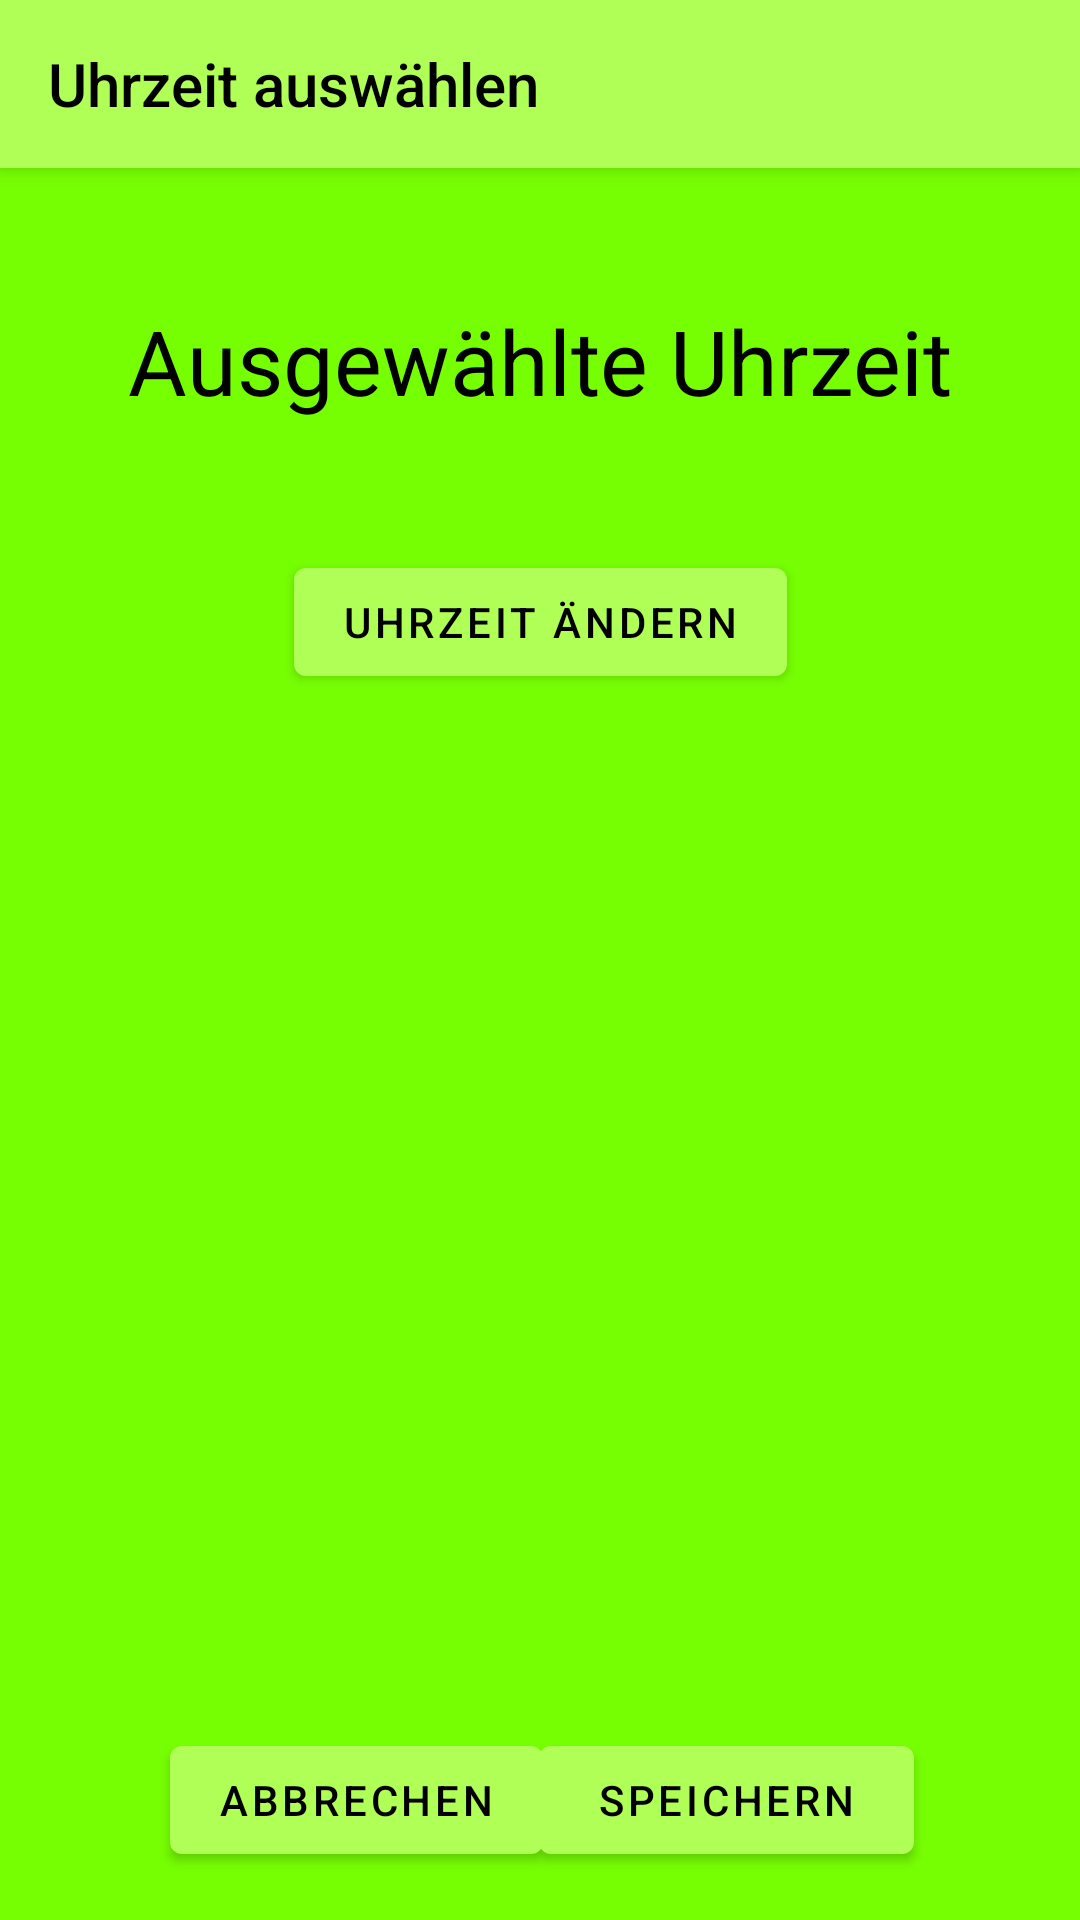

The Android layout XML behind this screen, and the referenced resources:
<!-- AndroidManifest.xml: application theme Theme.Reminder -->
<!-- res/layout/newtimeview.xml -->
<?xml version="1.0" encoding="utf-8"?>
<androidx.coordinatorlayout.widget.CoordinatorLayout xmlns:android="http://schemas.android.com/apk/res/android"
    xmlns:app="http://schemas.android.com/apk/res-auto"
    xmlns:tools="http://schemas.android.com/tools"
    android:layout_width="match_parent"
    android:layout_height="match_parent"
    tools:context="com.example.reminder.controller.TimeActivity">

    <com.google.android.material.appbar.AppBarLayout
        android:layout_width="match_parent"
        android:layout_height="wrap_content">

        <com.google.android.material.appbar.MaterialToolbar
            android:id="@+id/newtimeview_topAppBar"
            style="@style/Widget.MaterialComponents.Toolbar.Primary"
            android:layout_width="match_parent"
            android:layout_height="wrap_content"
            app:navigationIcon="@drawable/ic_back"
            app:title="Uhrzeit auswählen"
            app:titleTextAppearance="@style/Style.Reminder.Toolbar.TitleText"
            app:titleTextColor="#000000" />

    </com.google.android.material.appbar.AppBarLayout>

    <include layout="@layout/newtime" />

</androidx.coordinatorlayout.widget.CoordinatorLayout>
<!-- res/layout/newtime.xml (included above) -->
<?xml version="1.0" encoding="utf-8"?>
<androidx.constraintlayout.widget.ConstraintLayout xmlns:android="http://schemas.android.com/apk/res/android"
    xmlns:app="http://schemas.android.com/apk/res-auto"
    xmlns:tools="http://schemas.android.com/tools"
    android:layout_width="match_parent"
    android:layout_height="match_parent"
    tools:context="com.example.reminder.controller.TimeActivity">

    <TextView
        android:id="@+id/selectedTimeLabel"
        android:layout_width="wrap_content"
        android:layout_height="wrap_content"
        android:layout_marginStart="16dp"
        android:layout_marginLeft="16dp"
        android:layout_marginTop="100dp"
        android:layout_marginEnd="16dp"
        android:layout_marginRight="16dp"
        android:text="@string/label_selected_time"
        android:textAppearance="@style/Style.Reminder.TitleText"
        app:layout_constraintEnd_toEndOf="parent"
        app:layout_constraintStart_toStartOf="parent"
        app:layout_constraintTop_toTopOf="parent" />

    <TextView
        android:id="@+id/selectedTimeText"
        android:layout_width="wrap_content"
        android:layout_height="wrap_content"
        android:textSize="20sp"
        app:layout_constraintEnd_toEndOf="parent"
        app:layout_constraintHorizontal_bias="0.498"
        app:layout_constraintStart_toStartOf="parent"
        app:layout_constraintTop_toBottomOf="@+id/selectedTimeLabel" />

    <com.google.android.material.button.MaterialButton
        android:id="@+id/button7"
        android:layout_width="wrap_content"
        android:layout_height="wrap_content"
        android:layout_marginBottom="16dp"
        android:onClick="cancelProcess"
        android:text="@string/label_button_cancel"
        app:layout_constraintBottom_toBottomOf="parent"
        app:layout_constraintEnd_toEndOf="parent"
        app:layout_constraintHorizontal_bias="0.241"
        app:layout_constraintStart_toStartOf="parent" />

    <com.google.android.material.button.MaterialButton
        android:id="@+id/button2"
        android:layout_width="125dp"
        android:layout_height="wrap_content"
        android:layout_marginBottom="16dp"
        android:onClick="save"
        android:text="@string/label_button_save"
        app:layout_constraintBottom_toBottomOf="parent"
        app:layout_constraintEnd_toEndOf="parent"
        app:layout_constraintHorizontal_bias="0.765"
        app:layout_constraintStart_toStartOf="parent" />

    <com.google.android.material.button.MaterialButton
        android:id="@+id/selectTimeButton"
        android:layout_width="wrap_content"
        android:layout_height="wrap_content"
        android:layout_marginTop="16dp"
        android:onClick="openTimeDialog"
        android:text="@string/label_button_change_time"
        app:layout_constraintEnd_toEndOf="parent"
        app:layout_constraintStart_toStartOf="parent"
        app:layout_constraintTop_toBottomOf="@+id/selectedTimeText" />

</androidx.constraintlayout.widget.ConstraintLayout>
<!-- resources referenced by this layout -->
<resources>
  <string name="label_button_cancel">Abbrechen</string>
  <string name="label_button_change_time">Uhrzeit ändern</string>
  <string name="label_button_save">Speichern</string>
  <string name="label_selected_time">Ausgewählte Uhrzeit</string>
  <style name="Style.Reminder.TitleText" parent="Widget.MaterialComponents.TextView">
          <item name="android:textSize">30sp</item>
      </style>
  <style name="Style.Reminder.Toolbar.TitleText" parent="TextAppearance.Widget.AppCompat.Toolbar.Title">
          <item name="android:textSize">20sp</item>
      </style>
  <style name="Theme.Reminder" parent="Theme.MaterialComponents.DayNight.NoActionBar">
          
          <item name="colorPrimary">@color/primaryLightColor</item>
          <item name="colorOnPrimary">@color/primaryTextColor</item>
          <item name="colorPrimaryDark">@color/primaryDarkColor</item>
          <item name="colorSecondary">@color/secondaryColor</item>
          <item name="colorOnSecondary">@color/secondaryTextColor</item>
          <item name="android:windowBackground">@color/primaryColor</item>
          <item name="android:statusBarColor" tools:targetApi="l">?attr/colorPrimaryVariant</item>
      </style>
  <color name="primaryLightColor">#b0ff57</color>
  <color name="primaryTextColor">#000000</color>
  <color name="primaryDarkColor">#32cb00</color>
  <color name="secondaryColor">#00c853</color>
  <color name="secondaryTextColor">#000000</color>
  <color name="primaryColor">#76ff03</color>
</resources>
